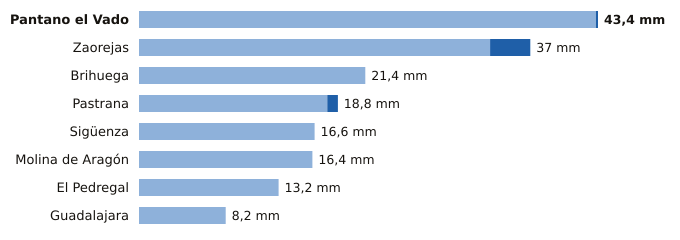

Values plotted in this chart, from the file beside it:
estacion, provincia, indicativo, mm_6_dias_anteriores, mm_hoy, mm_7_dias, horas_de_hoy
Pantano el Vado, Guadalajara, 3103, 43.2, 0.2, 43.4, 12
Zaorejas, Guadalajara, 3021Y, 33.2, 3.8, 37.0, 10
Brihuega, Guadalajara, 3209Y, 21.4, 0.0, 21.4, 12
Pastrana, Guadalajara, 3085Y, 17.8, 1.0, 18.8, 10
Sigüenza, Guadalajara, 3130C, 16.6, 0.0, 16.6, 12
Molina de Aragón, Guadalajara, 3013, 16.4, 0.0, 16.4, 12
El Pedregal, Guadalajara, 9377Y, 13.2, 0.0, 13.2, 9
Guadalajara, Guadalajara, 3168D, 8.2, 0.0, 8.2, 12
